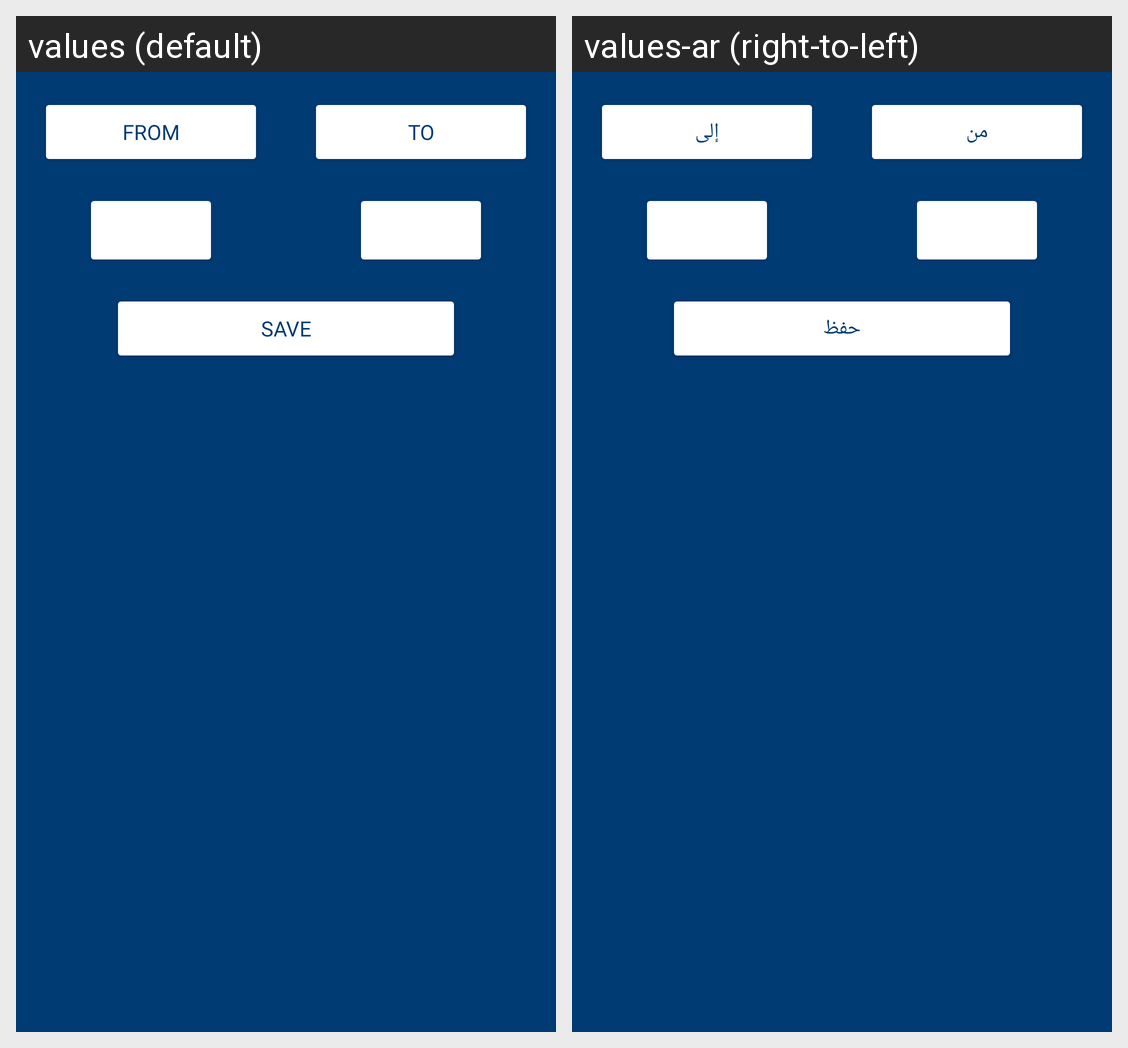

Translations of the strings shown on this Android screen, per locale in the grid:
Android screen res/layout/fragment_alert_dialog.xml rendered under 2 locales, left to right: values (default), values-ar (right-to-left). Device: Nexus 5 (rendered at 1080×1920; each locale shown at half size, 540×960, under a caption strip naming it); theme Theme.SkiesCue.
Strings drawn on this screen, with the default value and each locale's value (text and hints the layout hard-codes, and strings that could not be matched under every locale, appear in the picture but are not listed):

from
  values: From
  values-ar: من

to
  values: To
  values-ar: إلى

save
  values: save
  values-ar: حفظ
